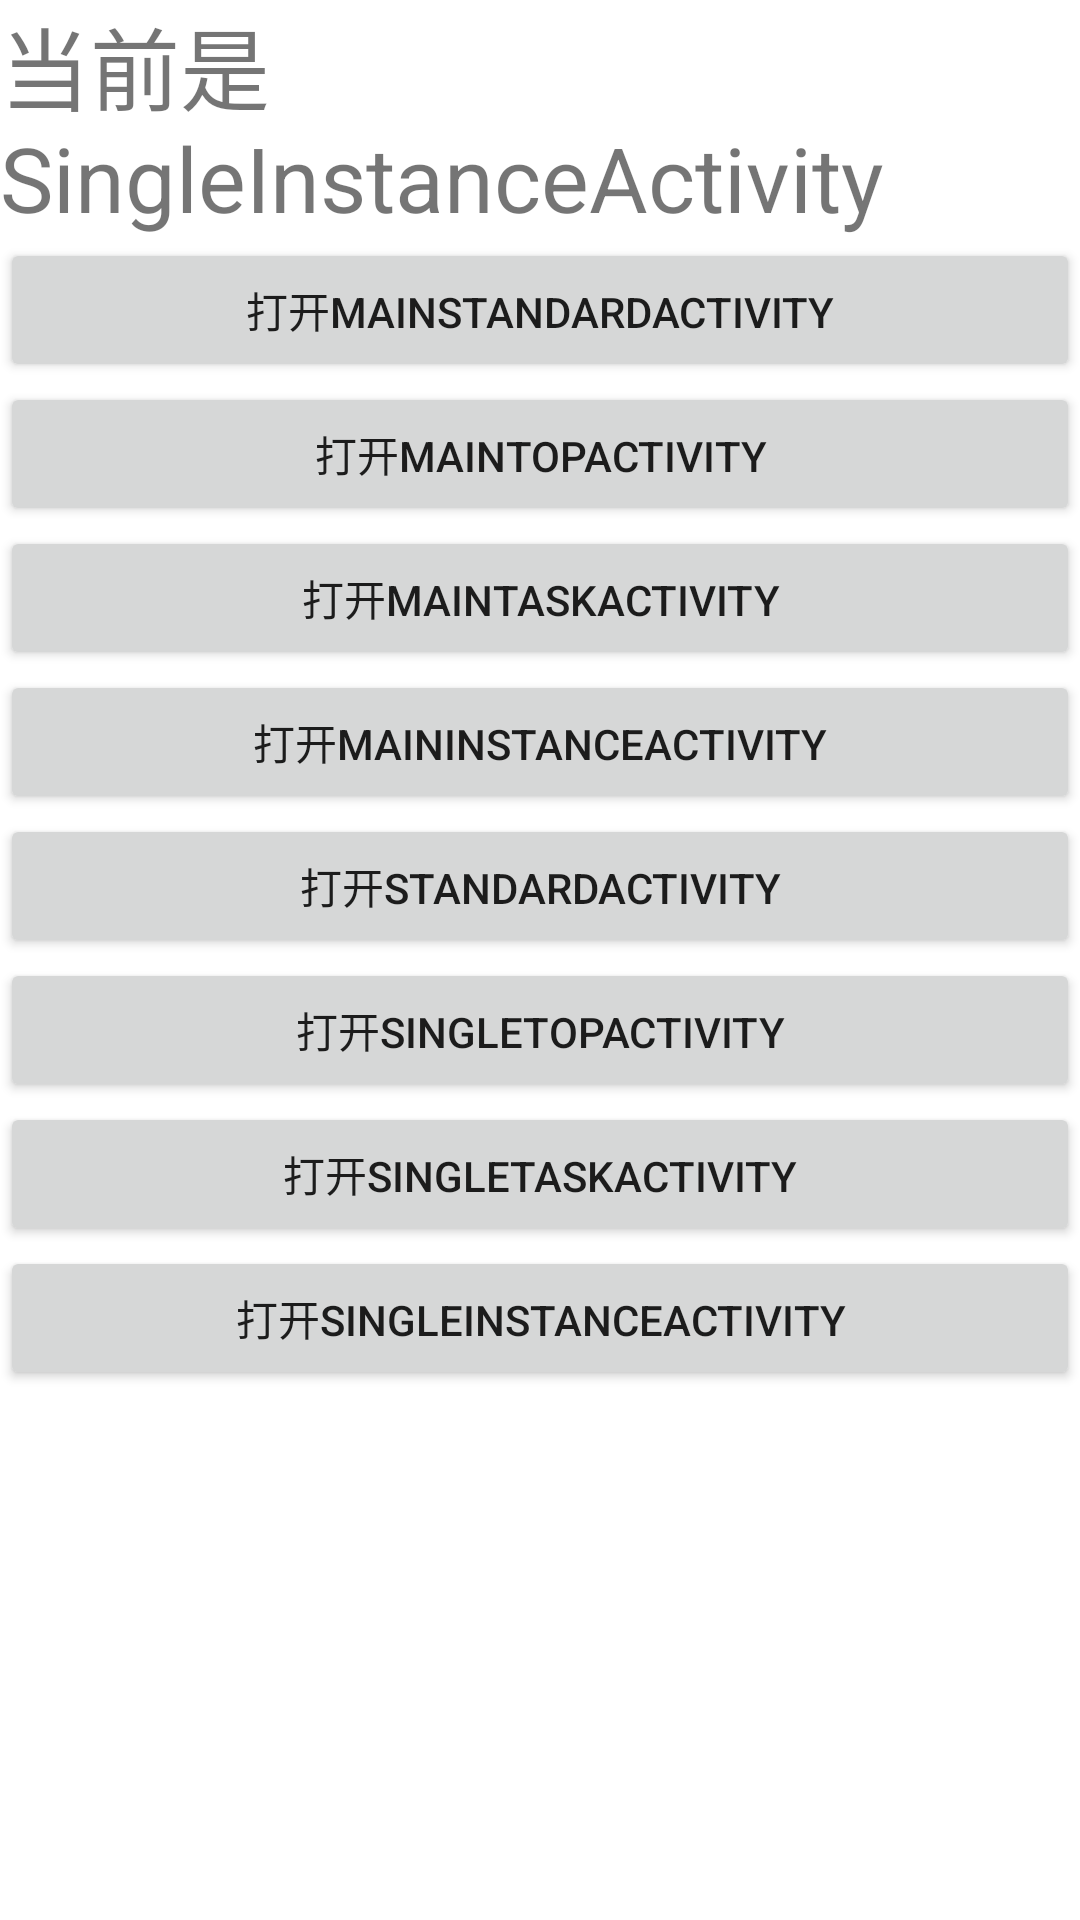

This screen was rendered from an Android layout file. Write that file and the resources it references.
<!-- AndroidManifest.xml: application theme Theme.LaunchMode -->
<!-- res/layout/activity_single_instance.xml -->
<?xml version="1.0" encoding="utf-8"?>
<LinearLayout xmlns:android="http://schemas.android.com/apk/res/android"
    xmlns:app="http://schemas.android.com/apk/res-auto"
    xmlns:tools="http://schemas.android.com/tools"
    android:layout_width="match_parent"
    android:layout_height="match_parent"
    android:orientation="vertical">

    <TextView
        android:layout_width="match_parent"
        android:layout_height="wrap_content"
        android:textSize="30sp"
        android:text="当前是SingleInstanceActivity"/>

    <Button
        android:layout_width="match_parent"
        android:layout_height="wrap_content"
        android:text="打开MainStandardActivity"
        android:onClick="onMainStandard"/>

    <Button
        android:layout_width="match_parent"
        android:layout_height="wrap_content"
        android:text="打开MainTopActivity"
        android:onClick="onMainTop"/>


    <Button
        android:layout_width="match_parent"
        android:layout_height="wrap_content"
        android:text="打开MainTaskActivity"
        android:onClick="onMainTask"/>

    <Button
        android:layout_width="match_parent"
        android:layout_height="wrap_content"
        android:text="打开MainInstanceActivity"
        android:onClick="onMainInstance"/>

    <Button
        android:layout_width="match_parent"
        android:layout_height="wrap_content"
        android:text="打开StandardActivity"
        android:onClick="onStandard"/>

    <Button
        android:layout_width="match_parent"
        android:layout_height="wrap_content"
        android:text="打开SingleTopActivity"
        android:onClick="onSingleTop"/>
    <Button
        android:layout_width="match_parent"
        android:layout_height="wrap_content"
        android:text="打开SingleTaskActivity"
        android:onClick="onSingleTask"/>
    <Button
        android:layout_width="match_parent"
        android:layout_height="wrap_content"
        android:text="打开SingleInstanceActivity"
        android:onClick="onSingleInstance"/>

</LinearLayout>
<!-- resources referenced by this layout -->
<resources>
  <style name="Theme.LaunchMode" parent="Theme.MaterialComponents.DayNight.DarkActionBar">
          
          <item name="colorPrimary">@color/purple_500</item>
          <item name="colorPrimaryVariant">@color/purple_700</item>
          <item name="colorOnPrimary">@color/white</item>
          
          <item name="colorSecondary">@color/teal_200</item>
          <item name="colorSecondaryVariant">@color/teal_700</item>
          <item name="colorOnSecondary">@color/black</item>
          
          <item name="android:statusBarColor" tools:targetApi="l">?attr/colorPrimaryVariant</item>
          
      </style>
  <!-- not gathered from this repository: default colours our renderer supplied (Android Studio template values) -->
  <color name="purple_500">#FF6200EE</color>
  <color name="purple_700">#FF3700B3</color>
  <color name="teal_200">#FF03DAC5</color>
  <color name="teal_700">#FF018786</color>
  <color name="black">#FF000000</color>
  <color name="white">#FFFFFFFF</color>
</resources>
